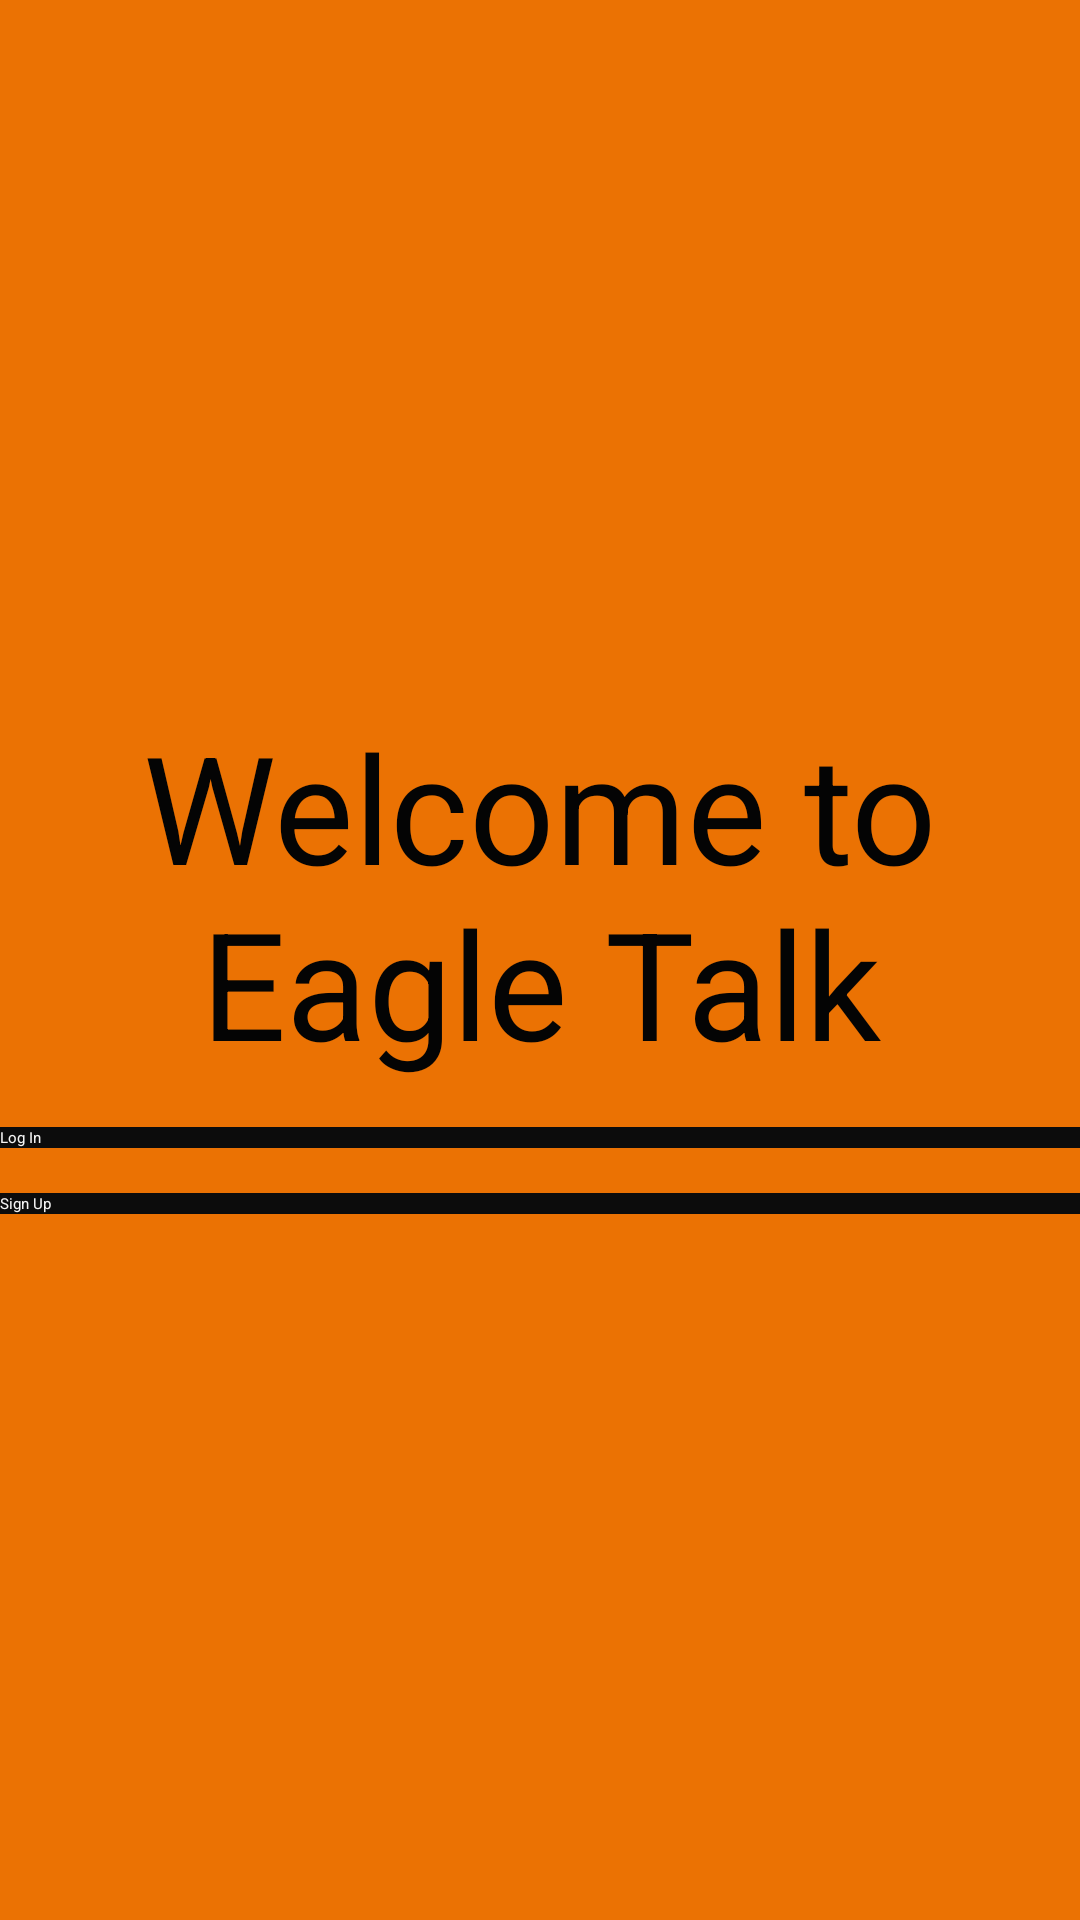

Here is an Android app screen rendered from its layout file. Give the layout XML and the strings, colors and styles it references.
<!-- AndroidManifest.xml: application theme Theme.EagleTalk -->
<!-- res/layout/activity_home.xml -->
<?xml version="1.0" encoding="utf-8"?>
<LinearLayout xmlns:android="http://schemas.android.com/apk/res/android"
    xmlns:app="http://schemas.android.com/apk/res-auto"
    xmlns:tools="http://schemas.android.com/tools"
    android:layout_width="match_parent"
    android:layout_height="match_parent"
    android:background="#EB7203"
    android:gravity = "center"
    android:orientation="vertical"
    tools:context=".HomeScreen">


    <TextView
        android:id="@+id/welcomeMessage"
        android:layout_width="match_parent"
        android:layout_height="wrap_content"
        android:text="Welcome to Eagle Talk"
        android:textAlignment="center"
        android:textAllCaps="false"
        android:textColor="#040404"
        android:textSize="50sp" />

    <Button
        android:id="@+id/logInButton"
        android:layout_width="match_parent"
        android:layout_height="wrap_content"
        android:layout_marginTop="15dp"
        android:background="#0C0C0C"
        android:text="Log In"
        android:textColor="#F4F4F4"
        app:backgroundTint="#070606" />

    <Button
        android:id="@+id/SignUpButton"
        android:layout_width="match_parent"
        android:layout_height="wrap_content"
        android:layout_marginTop="15dp"
        android:background="#0C0C0C"
        android:text="Sign Up"
        android:textColor="#F4F4F4"
        app:backgroundTint="#070606" />




</LinearLayout>
<!-- resources referenced by this layout -->
<resources>
  <style name="Theme.EagleTalk" parent="Theme.MaterialComponents.DayNight.NoActionBar">
          
          <item name="colorPrimary">#455cde</item>
          <item name="colorPrimaryVariant">#403d3d</item>
          <item name="colorOnPrimary">#FFFFFF</item>
          
          <item name="colorSecondary">#008080</item>
          <item name="colorSecondaryVariant">#03C0C1</item>
          <item name="colorOnSecondary">#000000</item>
          
          <item name="android:statusBarColor">?attr/colorPrimaryVariant</item>
          
      </style>
</resources>
